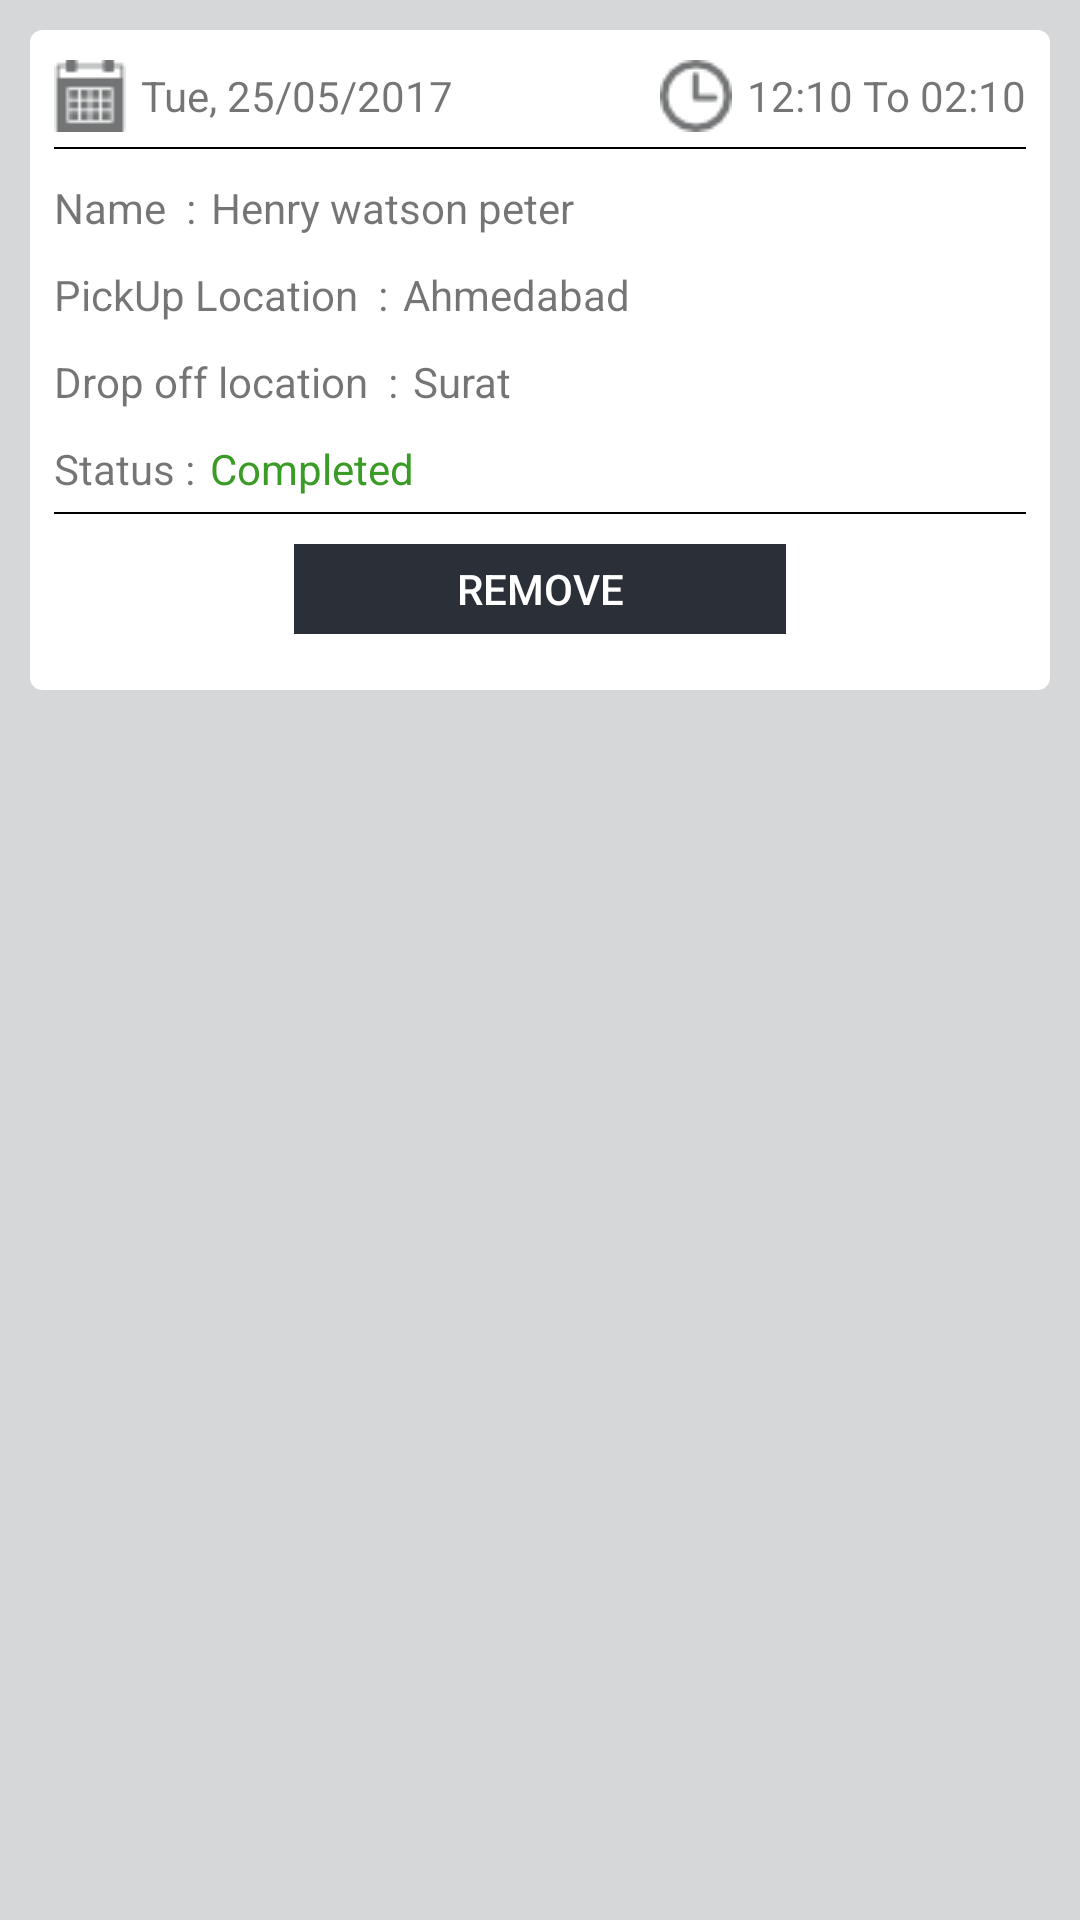

Reconstruct the res/layout file that produces this screen, plus the resources it refers to.
<!-- AndroidManifest.xml: application theme AppTheme -->
<!-- res/layout/custom_trip_history_list.xml -->
<?xml version="1.0" encoding="utf-8"?>
<RelativeLayout xmlns:android="http://schemas.android.com/apk/res/android"
    android:layout_width="match_parent"
    android:layout_height="wrap_content"
    android:background="@color/backMain"
    android:paddingLeft="10dp"
    android:paddingRight="10dp"
    android:paddingTop="10dp"
    android:paddingBottom="10dp">

    <android.support.v7.widget.CardView
        xmlns:card_view="http://schemas.android.com/apk/res-auto"
        android:id="@+id/card_view"
        android:layout_gravity="center"
        android:layout_width="match_parent"
        android:layout_height="220dp"
        card_view:cardCornerRadius="4dp"
        android:elevation="15dp">

        <LinearLayout
            android:layout_width="match_parent"
            android:layout_height="match_parent"
            android:orientation="vertical"
            android:paddingLeft="8dp"
            android:paddingRight="8dp">

            <LinearLayout
                android:layout_width="match_parent"
                android:layout_height="wrap_content"
                android:orientation="horizontal"
                android:paddingTop="10dp">

                <LinearLayout
                    android:layout_width="0dp"
                    android:layout_height="match_parent"
                    android:layout_weight="4">

                    <LinearLayout
                        android:layout_width="wrap_content"
                        android:layout_height="wrap_content">

                        <ImageView
                            android:layout_width="wrap_content"
                            android:layout_height="wrap_content"
                            android:src="@drawable/calendar"/>

                    </LinearLayout>

                    <LinearLayout
                        android:layout_width="wrap_content"
                        android:layout_height="match_parent"
                        android:gravity="center"
                        android:paddingLeft="5dp">

                        <TextView
                            android:layout_width="wrap_content"
                            android:layout_height="wrap_content"
                            android:text="Tue, 25/05/2017"/>

                    </LinearLayout>

                </LinearLayout>

                <LinearLayout
                    android:layout_width="0dp"
                    android:layout_height="match_parent"
                    android:layout_weight="4"
                    android:gravity="right">

                    <LinearLayout
                        android:layout_width="wrap_content"
                        android:layout_height="wrap_content">

                        <ImageView
                            android:layout_width="wrap_content"
                            android:layout_height="wrap_content"
                            android:src="@drawable/clock"/>

                    </LinearLayout>

                    <LinearLayout
                        android:layout_width="wrap_content"
                        android:layout_height="match_parent"
                        android:gravity="center"
                        android:paddingLeft="5dp">

                        <TextView
                            android:layout_width="wrap_content"
                            android:layout_height="wrap_content"
                            android:text="12:10 To 02:10"/>

                    </LinearLayout>

                </LinearLayout>

            </LinearLayout>

            <View
                android:layout_width="match_parent"
                android:layout_height="0.8dp"
                android:layout_marginTop="5dp"
                android:background="@android:color/black" />

            <LinearLayout
                android:layout_width="match_parent"
                android:layout_height="wrap_content"
                android:orientation="horizontal"
                android:paddingTop="10dp">

                <TextView
                    android:layout_width="wrap_content"
                    android:layout_height="wrap_content"
                    android:text="Name  :"/>

                <TextView
                    android:layout_width="wrap_content"
                    android:layout_height="wrap_content"
                    android:text="Henry watson peter"
                    android:layout_marginLeft="5dp"/>

            </LinearLayout>

            <LinearLayout
                android:layout_width="match_parent"
                android:layout_height="wrap_content"
                android:orientation="horizontal"
                android:paddingTop="10dp">

                <TextView
                    android:layout_width="wrap_content"
                    android:layout_height="wrap_content"
                    android:text="PickUp Location  :"/>

                <TextView
                    android:layout_width="wrap_content"
                    android:layout_height="wrap_content"
                    android:text="Ahmedabad"
                    android:layout_marginLeft="5dp"/>

            </LinearLayout>

            <LinearLayout
                android:layout_width="match_parent"
                android:layout_height="wrap_content"
                android:orientation="horizontal"
                android:paddingTop="10dp">

                <TextView
                    android:layout_width="wrap_content"
                    android:layout_height="wrap_content"
                    android:text="Drop off location  :"/>

                <TextView
                    android:layout_width="wrap_content"
                    android:layout_height="wrap_content"
                    android:text="Surat"
                    android:layout_marginLeft="5dp"/>

            </LinearLayout>

            <LinearLayout
                android:layout_width="match_parent"
                android:layout_height="wrap_content"
                android:orientation="horizontal"
                android:paddingTop="10dp">

                <TextView
                    android:layout_width="wrap_content"
                    android:layout_height="wrap_content"
                    android:text="Status :"/>

                <TextView
                    android:layout_width="wrap_content"
                    android:layout_height="wrap_content"
                    android:text="Completed"
                    android:textColor="#3a9b26"
                    android:layout_marginLeft="5dp"/>

            </LinearLayout>

            <View
                android:layout_width="match_parent"
                android:layout_height="0.8dp"
                android:layout_marginTop="5dp"
                android:background="@android:color/black" />

            <LinearLayout
                android:layout_width="match_parent"
                android:layout_height="wrap_content"
                android:orientation="horizontal"
                android:paddingTop="10dp"
                android:paddingLeft="80dp"
                android:paddingRight="80dp">

                <Button
                    android:layout_width="match_parent"
                    android:layout_height="30dp"
                    android:text="Remove"
                    android:background="@color/colorAccent"
                    android:textColor="#ffffff"/>

            </LinearLayout>


        </LinearLayout>

    </android.support.v7.widget.CardView>


</RelativeLayout>
<!-- resources referenced by this layout -->
<resources>
  <color name="backMain">#d6d7d8</color>
  <color name="colorAccent">#2B3038</color>
  <!-- drawable calendar: png bitmap (drawable, 528 bytes) -->
  <!-- drawable clock: png bitmap (drawable, 723 bytes) -->
  <style name="AppTheme" parent="Theme.AppCompat.Light.NoActionBar">
          
          <item name="colorPrimary">@color/colorPrimary</item>
          <item name="colorPrimaryDark">@color/colorPrimaryDark</item>
          <item name="colorAccent">@color/colorAccent</item>
          <item name="windowActionBar">false</item>
          <item name="windowNoTitle">true</item>
      </style>
  <color name="colorPrimary">#2B3038</color>
  <color name="colorPrimaryDark">#2B3038</color>
</resources>
